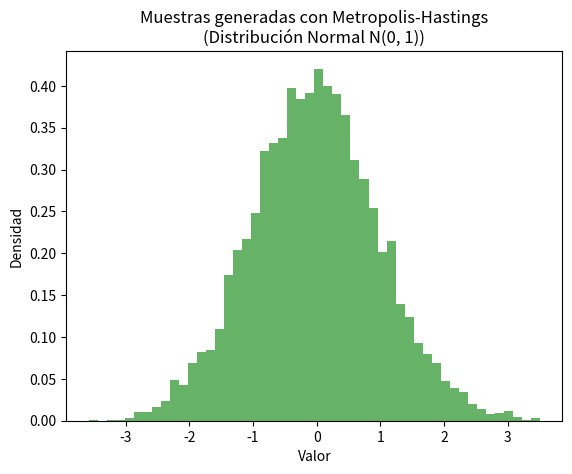

Recreate this plot in Python.
import random
import math
import matplotlib.pyplot as plt

# Definir la función de densidad de la distribución objetivo (en este caso N(0, 1))
def p(x):
    return (1 / math.sqrt(2 * math.pi)) * math.exp(-0.5 * x**2)

# Función de Metropolis-Hastings
def metropolis_hastings(num_iter=10000):
    # Estado inicial arbitrario
    x_current = random.uniform(-5, 5)
    
    # Lista para almacenar las muestras
    muestras = []
    
    for _ in range(num_iter):
        # Propuesta de un nuevo estado
        x_propuesto = x_current + random.gauss(0, 1)  # Propuesta usando una distribución normal N(0, 1)
        
        # Cálculo de la razón de aceptación
        r = p(x_propuesto) / p(x_current)
        
        # Aceptación o rechazo del nuevo estado
        if random.random() < min(1, r):
            x_current = x_propuesto
        
        # Almacenar la muestra
        muestras.append(x_current)
    
    return muestras

# Generar muestras usando Metropolis-Hastings
num_iter = 10000
muestras = metropolis_hastings(num_iter)

# Mostrar el histograma de las muestras
plt.hist(muestras, bins=50, density=True, alpha=0.6, color='g')
plt.title(f'Muestras generadas con Metropolis-Hastings\n(Distribución Normal N(0, 1))')
plt.xlabel('Valor')
plt.ylabel('Densidad')
plt.show()
